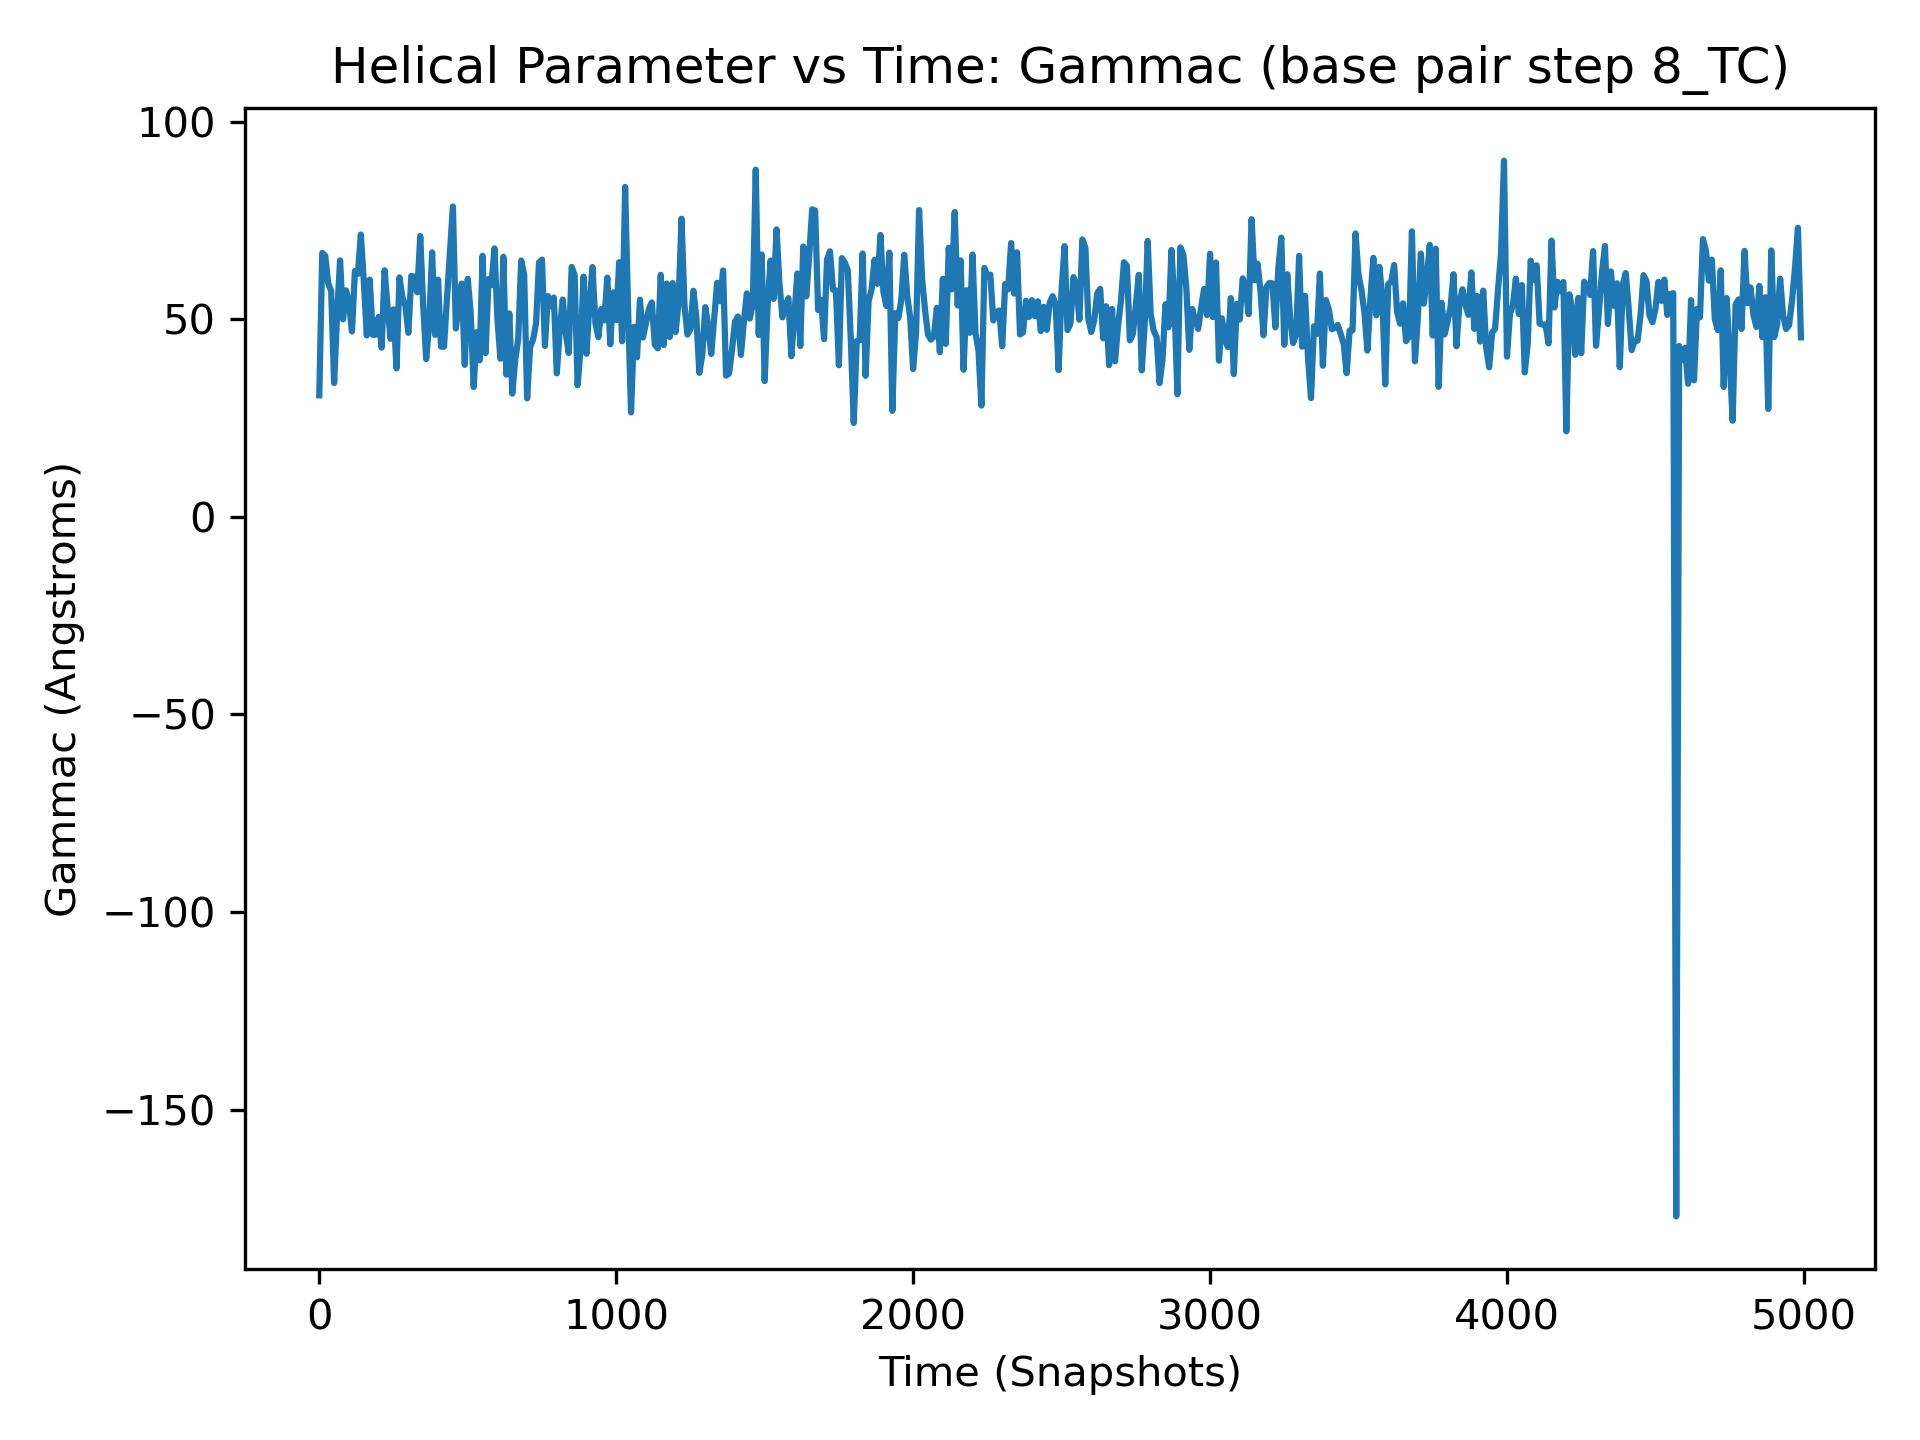

Values plotted in this chart, from the file beside it:
, 8_TC
0, 30.77
1, 38.09
2, 69.2
3, 68.1
4, 44.08
5, 59.1
6, 54.49
7, 49.64
8, 52.03
9, 25.87
10, 66.8
11, 60.92
12, 51.71
13, 72.94
14, 46.57
15, 40.95
16, 61.73
17, 55.52
18, 50.37
19, 52.71
20, 66.09
21, 56.93
22, 43.47
23, 47.2
24, 43.1
25, 45.12
26, 63.07
27, 58.04
28, 49.7
29, 59.19
30, 59.12
31, 51.84
32, 54.89
33, 61.24
34, 57.91
35, 61.92
36, 60.06
37, 39.65
38, 53.58
39, 60.09
40, 57.14
41, 58.18
42, 57.01
43, 50.28
44, 54.01
45, 57.89
46, 59.0
47, 53.48
48, 56.33
49, 38.57
50, 33.86
51, 31.42
52, 50.49
53, 59.97
54, 58.96
55, 71.35
56, 47.22
57, 57.74
58, 40.97
59, 52.56
... 4,940 more rows
